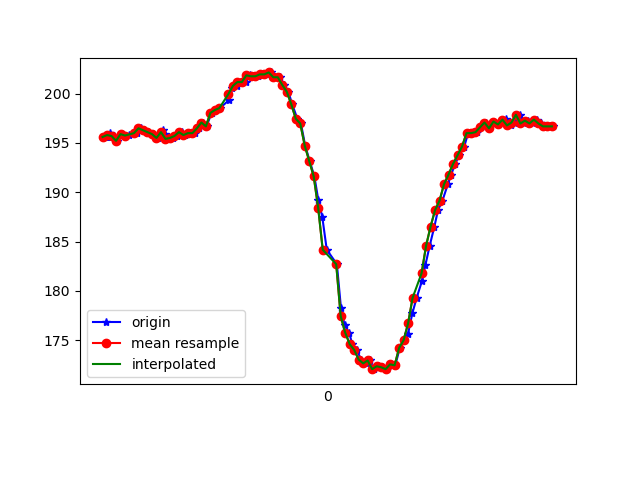

The data file committed next to this chart (first rows):
1617762064479, 457701158067377, 195.60547, -264.64844, -70.41016
1617762064487, 457701176227553, 195.6, -265.5, -71.09
1617762064491, 457701193777303, 196, -265.3, -69.73
1617762064513, 457701212822596, 195.7, -265, -70.12
1617762064523, 457701231776326, 195.2, -265.5, -70.51
1617762064545, 457701250821620, 195.9, -265.8, -69.63
1617762064560, 457701269866913, 195.7, -265, -69.82
1617762064579, 457701288912207, 195.8, -265.8, -69.82
1617762064613, 457701310490769, 196, -265.4, -69.34
1617762064630, 457701327399571, 196.5, -265.4, -69.34
1617762064644, 457701346536428, 196.3, -265.3, -69.43
1617762064662, 457701366070063, 196.1, -265.7, -69.43
1617762064683, 457701385054314, 195.9, -265.1, -69.14
1617762064708, 457701404221693, 195.5, -264.8, -68.46
1617762064728, 457701423389072, 196.3, -265, -69.34
1617762064738, 457701442648014, 195.9, -264.7, -68.95
1617762064753, 457701461845914, 195.4, -265.7, -70.31
1617762064774, 457701481013293, 195.5, -265.1, -70.02
1617762064792, 457701500211193, 195.7, -265.1, -70.02
1617762064812, 457701519225966, 196.1, -265.1, -70.02
1617762064828, 457701538149174, 195.8, -264.7, -69.43
1617762064849, 457701557347074, 196, -264, -70.02
1617762064870, 457701576239761, 196, -262.2, -68.95
1617762064891, 457701595529225, 196.5, -259.7, -69.14
1617762064907, 457701614574519, 197.1, -256.5, -67.97
1617762064923, 457701633650334, 196.7, -253.5, -65.62
1617762064945, 457701652848234, 198, -248.8, -64.06
1617762064962, 457701671679879, 198.3, -246.6, -62.3
1617762064983, 457701690786215, 198.5, -243.4, -59.67
1617762065021, 457701729029409, 199.3, -240, -57.62
1617762065038, 457701748074702, 200.6, -232.3, -50.98
1617762065059, 457701767119996, 200.8, -229.7, -46.19
1617762065079, 457701786195811, 201.2, -226, -41.8
1617762065097, 457701805271626, 201.2, -223.6, -35.55
1617762065115, 457701824286398, 201.9, -221.7, -29.59
1617762065134, 457701843331692, 201.8, -221.4, -23.73
1617762065154, 457701862499070, 201.8, -221.2, -18.55
1617762065175, 457701881452800, 202, -221.3, -15.14
1617762065190, 457701900467572, 202, -222.1, -12.21
1617762065210, 457701919451823, 202.1, -221.9, -11.33
1617762065229, 457701938436074, 201.7, -222.2, -11.72
1617762065251, 457701957511889, 201.7, -221.8, -10.94
1617762065267, 457701977045524, 200.9, -222.3, -9.961
1617762065287, 457701995816126, 200.2, -221.2, -9.863
1617762065304, 457702014769855, 198.9, -222, -9.082
1617762065327, 457702034028798, 197.5, -221, -7.129
1617762065343, 457702052921485, 197, -221, -6.836
1617762065362, 457702071966779, 194.7, -220.9, -6.445
1617762065382, 457702091012072, 193.2, -220.7, -6.445
1617762065403, 457702110209973, 191.6, -221.3, -7.324
1617762065420, 457702129224745, 189.3, -221.3, -7.031
1617762065438, 457702148239517, 187.5, -221, -7.422
1617762065458, 457702167254290, 184.2, -220.7, -7.812
1617762065503, 457702210075679, 182.7, -220.4, -9.082
1617762065521, 457702225153203, 178.3, -220.5, -10.84
1617762065537, 457702244320582, 176.6, -221, -13.38
1617762065557, 457702263365875, 175.8, -220.8, -18.85
1617762065572, 457702282380648, 174.6, -221.3, -20.9
1617762065591, 457702301334377, 174, -221.5, -25.49
1617762065611, 457702320318628, 173, -222.1, -27.34
1617762065633, 457702339547050, 172.7, -222.6, -28.61
... 44 more rows
